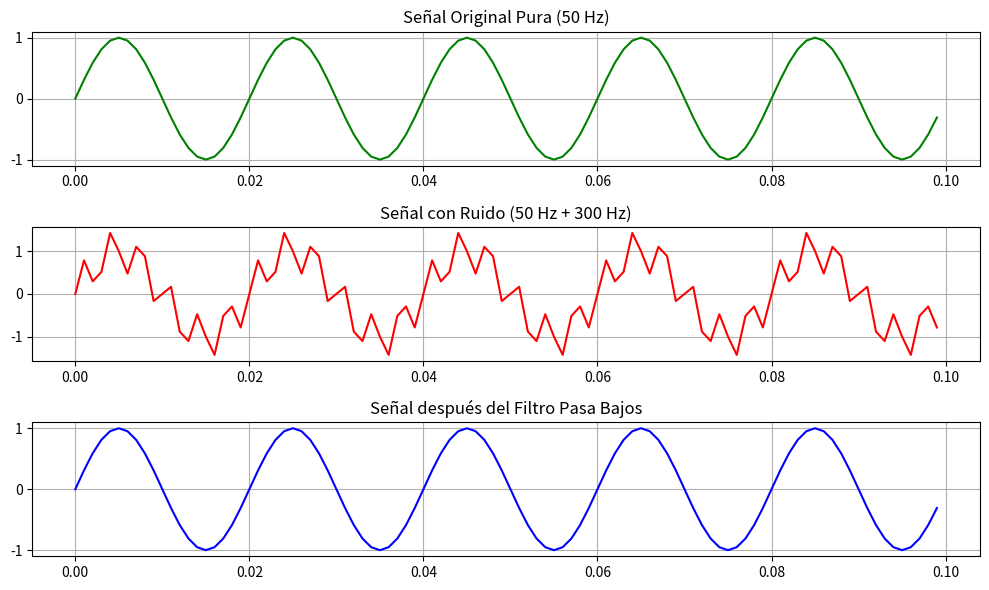

Recreate this plot in Python.
import numpy as np
import matplotlib.pyplot as plt
from scipy.signal import butter, filtfilt

frecuencia_muestreo = 1000                                                      #Definición de la señal de entrada en Hz
tiempo = np.linspace(0, 1, frecuencia_muestreo, endpoint=False)

frecuencia_original = 50                                                        #Señal original 
frecuencia_ruido = 300                                                          #Ruido de alta frecuencia
senal_pura = np.sin(2 * np.pi * frecuencia_original * tiempo)
ruido = 0.5 * np.sin(2 * np.pi * frecuencia_ruido * tiempo)
senal_con_ruido = senal_pura + ruido

frecuencia_corte = 100                                                          #Diseño del filtro pasa bajos Butterworth
orden_filtro = 4
frecuencia_nyquist = 0.5 * frecuencia_muestreo
corte_normalizado = frecuencia_corte / frecuencia_nyquist

b, a = butter(orden_filtro, corte_normalizado, btype='low', analog=False)       #Generación de los coeficientes del filtro

senal_filtrada = filtfilt(b, a, senal_con_ruido)                                #Aplicación del filtro a la señal

plt.figure(figsize=(10, 6))                                                     #Visualización de los resultados

plt.subplot(3, 1, 1)
plt.plot(tiempo[0:100], senal_pura[0:100], 'g')
plt.title('Señal Original Pura (50 Hz)')
plt.grid(True)

plt.subplot(3, 1, 2)
plt.plot(tiempo[0:100], senal_con_ruido[0:100], 'r')
plt.title('Señal con Ruido (50 Hz + 300 Hz)')
plt.grid(True)

plt.subplot(3, 1, 3)
plt.plot(tiempo[0:100], senal_filtrada[0:100], 'b')
plt.title('Señal después del Filtro Pasa Bajos')
plt.grid(True)

plt.tight_layout()
plt.show() 
